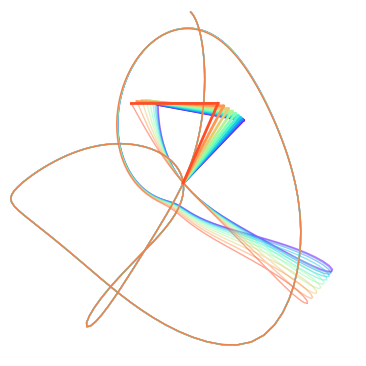

Recreate this plot in Python.

import numpy
import matplotlib.pyplot as plt
import matplotlib.animation as animation

# number of pendulums
n_pendulums = 10
# degree difference
d_diff = 0.000001
# simulation length
t_max = 15
# constants
g = 9.81  # gravitational acceleration
# masses
m1 = 1
m2 = 1
# lengths of pendulum
L1 = 1
L2 = 1

# initial conditions
# deflection
theta1 = -0.123
theta2 = 0.21
g = -g

# step
dt = 1 / 60
n_steps = int(t_max / dt)

# lists of lists for results
theta1_arr = []
theta2_arr = []
for i in range(n_pendulums):
    theta11_arr = numpy.zeros(n_steps)
    theta21_arr = numpy.zeros(n_steps)
    theta1_arr.append(theta11_arr)
    theta2_arr.append(theta21_arr)
t_arr = numpy.zeros(n_steps)

# saving initial conditions as a first result
t_arr[0] = 0
p1 = []
p2 = []

for i in range(n_pendulums):
    theta1 += i * d_diff
    theta2 += i * d_diff
    theta1_arr[i][0] = theta1
    theta2_arr[i][0] = theta2
    p1.append(0)
    p2.append(0)

# using hamilton canonical equations of motion
def theta1_dot(p1, p2, theta1, theta2, L1, L2):
    """
    :param p1: momentum1
    :param p2: momentum2
    :param theta1: degree1
    :param theta2: degree2
    :param L1: length 1
    :param L2: length 2
    :return: right side of ODE for dtheta1/dt
    """
    return (L2 * p1 - L1 * p2 * numpy.cos(theta1 - theta2)) / (L1**2 * L2 * (m1 + m2 * (numpy.sin(theta1 - theta2))**2))


def theta2_dot(p1, p2, theta1, theta2, L1, L2):
    """
     :param p1: momentum1
    :param p2: momentum2
    :param theta1: degree1
    :param theta2: degree2
    :param L1: length 1
    :param L2: length 2
    :return: right side of ODE for dtheta2/dt
    """
    return (L1 * (m1 + m2) * p2 - L2 * m2 * p1 * numpy.cos(theta1 - theta2)) / (L1 * L2**2 * m2 * (m1 + m2 * numpy.sin(theta1 - theta2)**2))


def p1_dot(p1, p2, theta1, theta2, L1, L2):
    """
    :param p1: momentum1
    :param p2: momentum2
    :param theta1: degree1
    :param theta2: degree2
    :param L1: length 1
    :param L2: length 2
    :return: right side of ODE for dp1/dt
    """
    sin_theta_diff = numpy.sin(theta1 - theta2)
    cos_theta_diff = numpy.cos(theta1 - theta2)
    sin_2theta_diff = numpy.sin(2 * (theta1 - theta2))

    term1 = -(m1 + m2) * g * L1 * numpy.sin(theta1)
    term2 = (p1 * p2 * sin_theta_diff) / (L1 * L2 * (m1 + m2 * sin_theta_diff ** 2))
    term3_num = (m2 * L2 ** 2 * p1 ** 2 + (m1 + m2) * L1 ** 2 * p2 ** 2 - 2 * m2 * L1 * L2 * p1 * p2 * cos_theta_diff)
    term3_den = (2 * L1 ** 2 * L2 ** 2 * (m1 + m2 * sin_theta_diff ** 2) ** 2)
    term3 = (term3_num / term3_den) * sin_2theta_diff

    return term1 - term2 + term3


def p2_dot(p1, p2, theta1, theta2, L1, L2):
    """
    :param p1: momentum1
    :param p2: momentum2
    :param theta1: degree1
    :param theta2: degree2
    :param L1: length 1
    :param L2: length 2
    :return: right side of ODE for dp2/dt
    """
    sin_theta_diff = numpy.sin(theta1 - theta2)
    cos_theta_diff = numpy.cos(theta1 - theta2)
    sin_2theta_diff = numpy.sin(2 * (theta1 - theta2))

    term1 = -m2 * g * L2 * numpy.sin(theta2)
    term2 = (p1 * p2 * sin_theta_diff) / (L1 * L2 * (m1 + m2 * sin_theta_diff ** 2))
    term3_num = (m2 * L2 ** 2 * p1 ** 2 + (m1 + m2) * L1 ** 2 * p2 ** 2 - 2 * m2 * L1 * L2 * p1 * p2 * cos_theta_diff)
    term3_den = (2 * L1 ** 2 * L2 ** 2 * (m1 + m2 * sin_theta_diff ** 2) ** 2)
    term3 = (term3_num / term3_den) * sin_2theta_diff

    return term1 + term2 - term3


def runge_kutta(n_steps, dt, t_arr, theta1_arr, theta2_arr, p1, p2, L1, L2, n_pendulums):
    """
    solving ODEs with classic runge-kutta method (RK4)
    :param n_steps: number of steps (iterations)
    :param dt: time step
    :param t_arr: time array
    :param theta1_arr: saving result for degree1
    :param theta2_arr: results for degree2
    :param p1: momentum1
    :param p2: momentum2
    :param L1: length 1
    :param L2: length 2
    :return: lists od results (degrees, time)
    """
    for j in range(n_pendulums):
        for i in range(1, n_steps):
            # values from last iteration
            t_arr[i] = i * dt
            theta1 = theta1_arr[j][i - 1]
            theta2 = theta2_arr[j][i - 1]

            # runge-kutta
            # k1
            th1_k1 = dt * theta1_dot(p1[j], p2[j], theta1, theta2, L1, L2)
            th2_k1 = dt * theta2_dot(p1[j], p2[j], theta1, theta2, L1, L2)
            p1_k1 = dt * p1_dot(p1[j], p2[j], theta1, theta2, L1, L2)
            p2_k1 = dt * p2_dot(p1[j], p2[j], theta1, theta2, L1, L2)

            # k2
            th1 = theta1 + th1_k1 / 2
            th2 = theta2 + th2_k1 / 2
            p1k = p1[j] + p1_k1 / 2
            p2k = p2[j] + p2_k1 / 2
            th1_k2 = dt * theta1_dot(p1k, p2k, th1, th2, L1, L2)
            th2_k2 = dt * theta2_dot(p1k, p2k, th1, th2, L1, L2)
            p1_k2 = dt * p1_dot(p1k, p2k, th1, th2, L1, L2)
            p2_k2 = dt * p2_dot(p1k, p2k, th1, th2, L1, L2)

            # k3
            th1 = theta1 + th1_k2 / 2
            th2 = theta2 + th2_k2 / 2
            p1k = p1[j] + p1_k2 / 2
            p2k = p2[j] + p2_k2 / 2
            th1_k3 = dt * theta1_dot(p1k, p2k, th1, th2, L1, L2)
            th2_k3 = dt * theta2_dot(p1k, p2k, th1, th2, L1, L2)
            p1_k3 = dt * p1_dot(p1k, p2k, th1, th2, L1, L2)
            p2_k3 = dt * p2_dot(p1k, p2k, th1, th2, L1, L2)

            # k4
            th1 = theta1 + th1_k3
            th2 = theta2 + th2_k3
            p1k = p1[j] + p1_k3
            p2k = p2[j] + p2_k3
            th1_k4 = dt * theta1_dot(p1k, p2k, th1, th2, L1, L2)
            th2_k4 = dt * theta2_dot(p1k, p2k, th1, th2, L1, L2)
            p1_k4 = dt * p1_dot(p1k, p2k, th1, th2, L1, L2)
            p2_k4 = dt * p2_dot(p1k, p2k, th1, th2, L1, L2)

            # core of the method
            theta1 += (1 / 6) * (th1_k1 + 2 * th1_k2 + 2 * th1_k3 + th1_k4)
            theta2 += (1 / 6) * (th2_k1 + 2 * th2_k2 + 2 * th2_k3 + th2_k4)
            p1[j] += (1 / 6) * (p1_k1 + 2 * p1_k2 + 2 * p1_k3 + p1_k4)
            p2[j] += (1 / 6) * (p2_k1 + 2 * p2_k2 + 2 * p2_k3 + p2_k4)

            # saving results to arrays
            theta1_arr[j][i] = theta1
            theta2_arr[j][i] = theta2

    return t_arr, theta1_arr, theta2_arr


def back_to_cartesian(theta1_arr, theta2_arr, L1, L2, n_steps, n_pendulums):
    """
    conversion of generalized coordinates to cartesian
    :param theta1_arr: result list of degree 1
    :param theta2_arr: result list of degree 2
    :param L1: length 1
    :param L2: length 2
    :param n_steps: number of steps
    :return: coordinates of two pendulum masses in cartesian system
    """
    # lists of cartesian coordinates
    x1 = []
    x2 = []
    y1 = []
    y2 = []
    for j in range(n_pendulums):
        x11 = []
        x21 = []
        y11 = []
        y21 = []
        for i in range(n_steps):
            # convert, then append to corresponding list
            x1s = L1 * numpy.sin(theta1_arr[j][i])
            x11.append(x1s)

            x2s = x1s + L2 * numpy.sin(theta2_arr[j][i])
            x21.append(x2s)

            y1s = L1 * numpy.cos(theta1_arr[j][i])
            y11.append(y1s)

            y2s = y1s + L2 * numpy.cos(theta2_arr[j][i])
            y21.append(y2s)
        x1.append(x11)
        x2.append(x21)
        y1.append(y11)
        y2.append(y21)
    return x1, y1, x2, y2


def animace(x1, y1, x2, y2, n_steps, dt, n_pendulums):
    total_frames = n_steps
    fps = 1 / dt

    # Create figure and axis
    fig, ax = plt.subplots(figsize=(4.5, 4.5))
    ax.set_xlim(-2, 2)
    ax.set_ylim(-2, 2)
    ax.set_aspect('equal')

    # Hide the numbers on the axes
    ax.set_xticks([])
    ax.set_yticks([])

    # Hide the axes
    ax.axis('off')

    # Use a colormap to get different colors
    cmap = plt.colormaps.get_cmap('rainbow')
    colors = [cmap(i / n_pendulums) for i in range(n_pendulums)]

    # Initialize the lines for the rods and the dots for the masses for each pendulum
    lines1 = []
    lines2 = []
    trajectories = []

    for i in range(n_pendulums):
        line1, = ax.plot([], [], '-', lw=2, color=colors[i])
        line2, = ax.plot([], [], '-', lw=2, color=colors[i])
        trajectory, = ax.plot([], [], lw=1, color=colors[i], alpha=0.5)
        lines1.append(line1)
        lines2.append(line2)
        trajectories.append(trajectory)

    # Initialization function
    def init():
        for i in range(n_pendulums):
            lines1[i].set_data([], [])
            lines2[i].set_data([], [])
            trajectories[i].set_data([], [])
        return lines1 + lines2 + trajectories

    # Variables to store trajectory data for each pendulum
    x2_traj = [[] for _ in range(n_pendulums)]
    y2_traj = [[] for _ in range(n_pendulums)]

    # Update function for each frame
    def update(frame):
        for i in range(n_pendulums):
            # Update trajectory data
            x2_traj[i].append(x2[i][frame])
            y2_traj[i].append(y2[i][frame])
            trajectories[i].set_data(x2_traj[i], y2_traj[i])

            # First rod (pivot to first mass)
            x_data1 = [0, x1[i][frame]]
            y_data1 = [0, y1[i][frame]]
            lines1[i].set_data(x_data1, y_data1)

            # Second rod (first mass to second mass)
            x_data2 = [x1[i][frame], x2[i][frame]]
            y_data2 = [y1[i][frame], y2[i][frame]]
            lines2[i].set_data(x_data2, y_data2)

        return trajectories + lines1 + lines2

    # Create the animation
    ani = animation.FuncAnimation(fig, update, frames=total_frames, init_func=init, blit=True,
                                  interval=1000 / fps)

    # Display the animation
    # plt.show()

    frame_to_save = int(4.95 * fps)  # Frame at 5 seconds

    # Update the plot for all frames up to the frame_to_save
    for frame in range(frame_to_save + 1):
        update(frame)
    plt.savefig(f'double_pendulum_thumbnail.png', bbox_inches='tight', pad_inches=0)  # Save the frame as an image


t_arr, theta1_arr, theta2_arr = runge_kutta(n_steps, dt, t_arr, theta1_arr, theta2_arr, p1, p2, L1, L2, n_pendulums)
x1, y1, x2, y2 = back_to_cartesian(theta1_arr, theta2_arr, L1, L2, n_steps, n_pendulums)
animace(x1, y1, x2, y2, n_steps, dt, n_pendulums)


